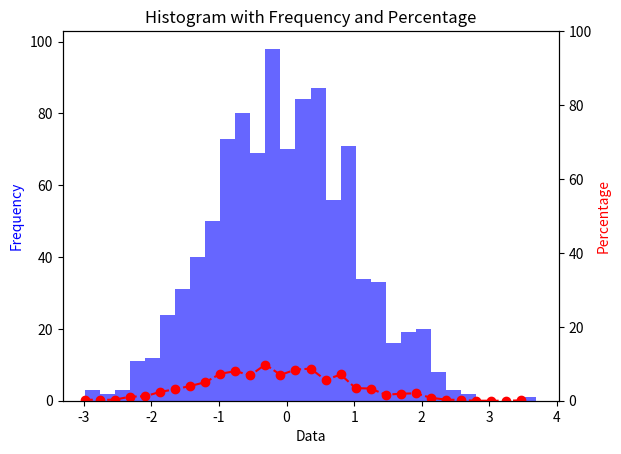

Source code (Python):
import matplotlib.pyplot as plt
import numpy as np

# Sample data
data = np.random.normal(0, 1, 1000)

# Create a histogram
fig, ax1 = plt.subplots()

# Plot the frequency histogram on the left Y-axis
counts, bins, patches = ax1.hist(data, bins=30, color='blue', alpha=0.6)
ax1.set_xlabel('Data')
ax1.set_ylabel('Frequency', color='blue')

# Create the second Y-axis for percentages
ax2 = ax1.twinx()
ax2.set_ylabel('Percentage', color='red')

# Convert counts to percentage
percentages = 100 * counts / counts.sum()
ax2.plot(bins[:-1], percentages, 'r--', marker='o')

# Adjust the ticks for the percentage axis
ax2.set_ylim(0, 100)  # Adjust this based on your data

plt.title('Histogram with Frequency and Percentage')
plt.show()